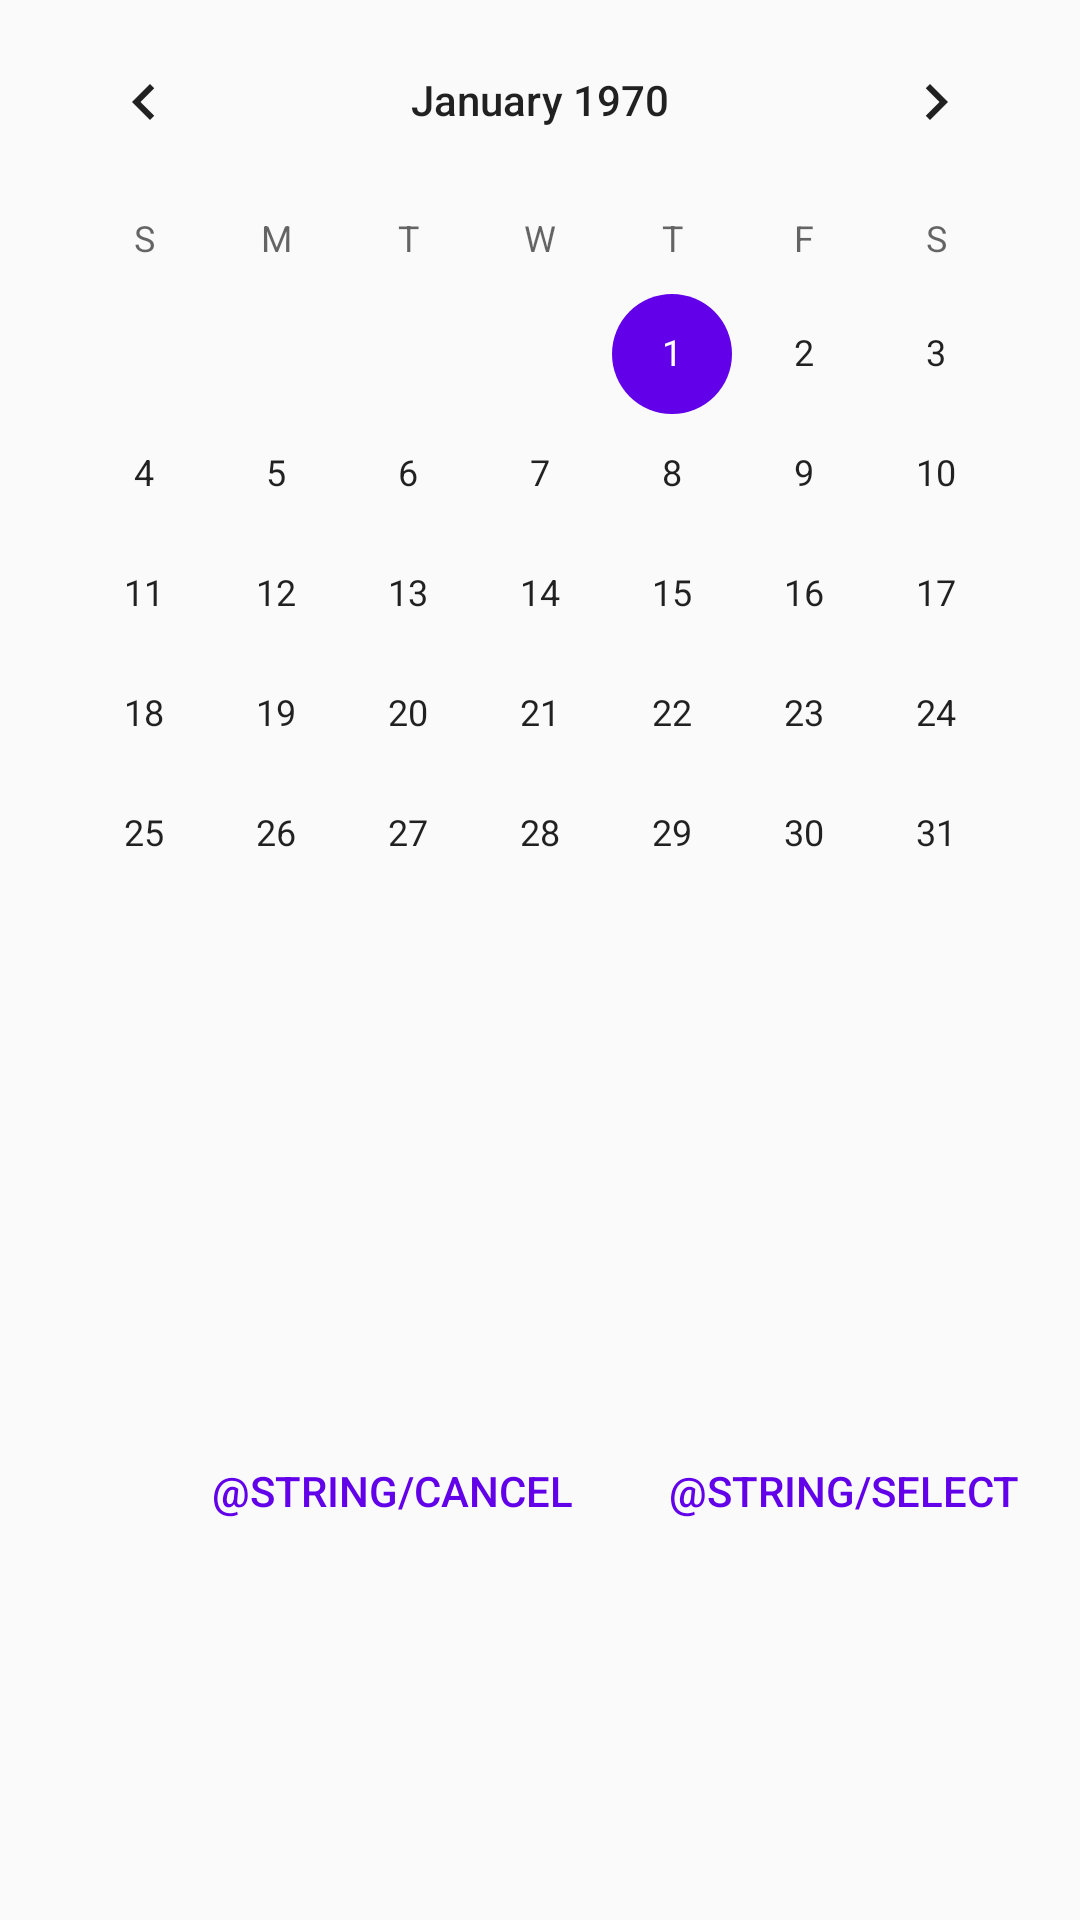

Layout XML and referenced resources for this Android screen:
<!-- AndroidManifest.xml: application theme AppTheme -->
<!-- res/layout/dialog_date_picker.xml -->
<?xml version="1.0" encoding="utf-8"?>
<android.support.constraint.ConstraintLayout xmlns:android="http://schemas.android.com/apk/res/android"
    xmlns:app="http://schemas.android.com/apk/res-auto"
    xmlns:tools="http://schemas.android.com/tools"
    android:layout_width="match_parent"
    android:layout_height="wrap_content">

    <CalendarView
        android:id="@+id/cv_date"
        android:layout_width="wrap_content"
        android:layout_height="wrap_content"
        app:layout_constraintEnd_toEndOf="parent"
        app:layout_constraintStart_toStartOf="parent"
        app:layout_constraintTop_toTopOf="parent" />

    <Button
        android:id="@+id/btn_select"
        style="@style/Widget.AppCompat.Button.Borderless.Colored"
        android:layout_width="wrap_content"
        android:layout_height="wrap_content"
        android:layout_marginTop="24dp"
        android:layout_marginEnd="8dp"
        android:layout_marginRight="8dp"
        android:layout_marginBottom="8dp"
        android:text="@string/select"
        app:layout_constraintBottom_toBottomOf="parent"
        app:layout_constraintEnd_toEndOf="parent"
        app:layout_constraintHorizontal_bias="0.5"
        app:layout_constraintStart_toEndOf="@+id/btn_cancel"
        app:layout_constraintTop_toBottomOf="@+id/cv_date" />

    <Button
        android:id="@+id/btn_cancel"
        style="@style/Widget.AppCompat.Button.Borderless.Colored"
        android:layout_width="wrap_content"
        android:layout_height="wrap_content"
        android:layout_marginStart="8dp"
        android:layout_marginLeft="8dp"
        android:layout_marginTop="24dp"
        android:layout_marginEnd="8dp"
        android:layout_marginRight="8dp"
        android:layout_marginBottom="8dp"
        android:text="@string/cancel"
        app:layout_constraintBottom_toBottomOf="parent"
        app:layout_constraintEnd_toStartOf="@+id/btn_select"
        app:layout_constraintHorizontal_bias="1.0"
        app:layout_constraintHorizontal_chainStyle="packed"
        app:layout_constraintStart_toStartOf="parent"
        app:layout_constraintTop_toBottomOf="@+id/cv_date" />
</android.support.constraint.ConstraintLayout>
<!-- resources referenced by this layout -->
<resources>
  <style name="AppTheme" parent="Theme.AppCompat.Light.NoActionBar">
          <item name="android:windowBackground">@color/colorWindowBackground</item>
          <item name="colorPrimary">@color/colorPrimary</item>
          <item name="colorPrimaryDark">@color/colorPrimaryDark</item>
          <item name="colorAccent">@color/colorPrimary</item>
          <item name="preferenceTheme">@style/PreferenceThemeOverlay</item>
      </style>
  <color name="colorWindowBackground">#FAFAFA</color>
  <color name="colorPrimary">#6200EA</color>
  <color name="colorPrimaryDark">#0A00B6</color>
</resources>
